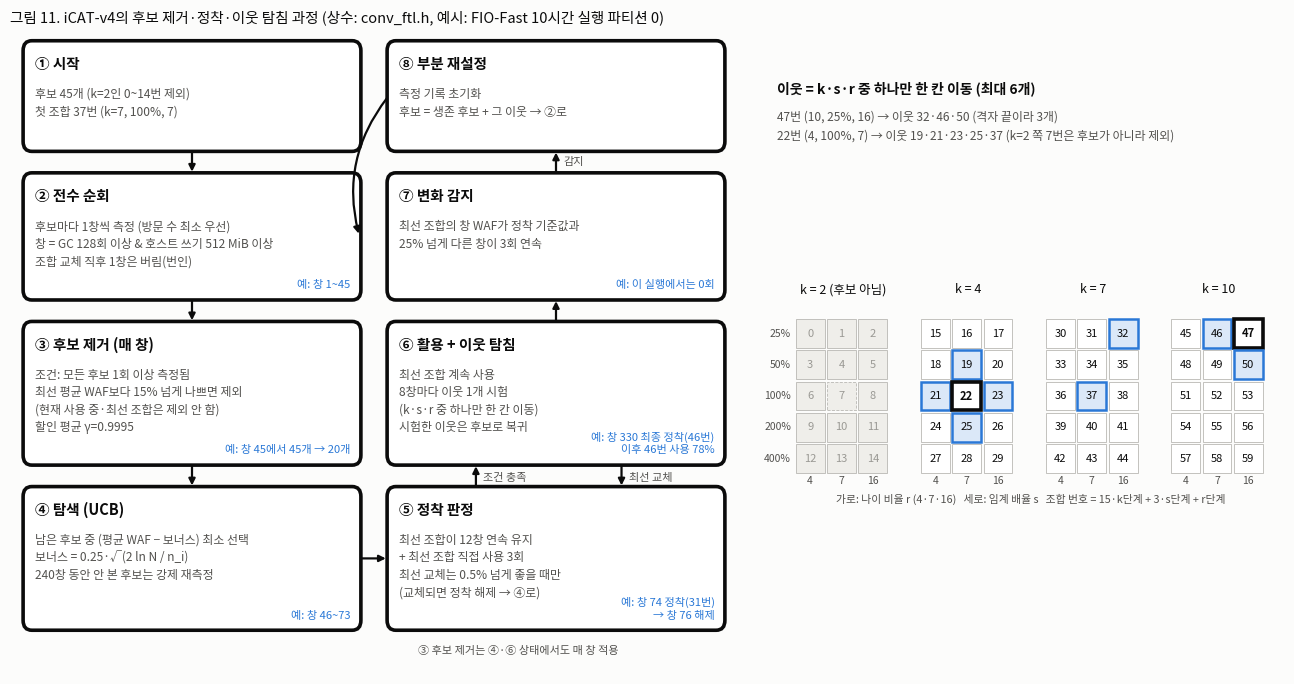

This chart was generated by the following Python code: (Note: this script raises an exception after producing the figure.)
#!/usr/bin/env python3
"""그림: iCAT-v4 후보 제거·정착·이웃 탐침 흐름도 + 47번/22번 이웃 예시 -> figs/fig11_v4_flow.(png|pdf)
상수는 online-v4-src/conv_ftl.h, 예시 수치는 FIO-Fast 10시간 실행(t4-onlinev4-rep1-x60) 파티션 0의 커널 로그."""
import matplotlib
matplotlib.use('Agg')
import matplotlib.pyplot as plt
from matplotlib import font_manager
from matplotlib.patches import FancyBboxPatch, Rectangle
font_manager.fontManager.addfont('/usr/share/fonts/opentype/noto/NotoSansCJK-Regular.ttc')
SURF, INK, INK2, GRID, V4 = '#fcfcfb', '#0b0b0b', '#52514e', '#e4e3df', '#2a78d6'
plt.rcParams.update({'font.family': 'Noto Sans CJK JP', 'font.size': 9.5, 'figure.facecolor': SURF})
fig = plt.figure(figsize=(13, 7.0))
ax = fig.add_axes([0.01, 0.0, 0.56, 0.92]); ax.set_xlim(0, 10); ax.set_ylim(2.2, 10); ax.axis('off')
def box(x, y, w, h, title, body, ex=None, lw=2.6):
    ax.add_patch(FancyBboxPatch((x, y), w, h, boxstyle='round,pad=0.02,rounding_size=0.12', fc='white', ec=INK, lw=lw))
    ax.text(x + 0.15, y + h - 0.16, title, va='top', fontsize=10.5, weight='bold', color=INK)
    ax.text(x + 0.15, y + h - 0.55, body, va='top', fontsize=8.6, color=INK2, linespacing=1.45)
    if ex: ax.text(x + w - 0.12, y + 0.1, ex, va='bottom', ha='right', fontsize=8, color=V4, linespacing=1.35)
def arrow(x1, y1, x2, y2, label=None, rad=0):
    ax.annotate('', (x2, y2), (x1, y1), arrowprops=dict(arrowstyle='-|>', color=INK, lw=1.6, connectionstyle=f'arc3,rad={rad}'))
    if label: ax.text((x1 + x2) / 2 + 0.08, (y1 + y2) / 2, label, fontsize=8, color=INK2, va='center')
W = 4.6
box(0.2, 8.55, W, 1.3, '① 시작', '후보 45개 (k=2인 0~14번 제외)\n첫 조합 37번 (k=7, 100%, 7)')
box(0.2, 6.75, W, 1.5, '② 전수 순회', '후보마다 1창씩 측정 (방문 수 최소 우선)\n창 = GC 128회 이상 & 호스트 쓰기 512 MiB 이상\n조합 교체 직후 1창은 버림(번인)', '예: 창 1~45')
box(0.2, 4.75, W, 1.7, '③ 후보 제거 (매 창)', '조건: 모든 후보 1회 이상 측정됨\n최선 평균 WAF보다 15% 넘게 나쁘면 제외\n(현재 사용 중·최선 조합은 제외 안 함)\n할인 평균 γ=0.9995', '예: 창 45에서 45개 → 20개')
box(0.2, 2.75, W, 1.7, '④ 탐색 (UCB)', '남은 후보 중 (평균 WAF − 보너스) 최소 선택\n보너스 = 0.25·√(2 ln N / n_i)\n240창 동안 안 본 후보는 강제 재측정', '예: 창 46~73')
box(5.2, 2.75, W, 1.7, '⑤ 정착 판정', '최선 조합이 12창 연속 유지\n+ 최선 조합 직접 사용 3회\n최선 교체는 0.5% 넘게 좋을 때만\n(교체되면 정착 해제 → ④로)', '예: 창 74 정착(31번)\n→ 창 76 해제')
box(5.2, 4.75, W, 1.7, '⑥ 활용 + 이웃 탐침', '최선 조합 계속 사용\n8창마다 이웃 1개 시험\n(k·s·r 중 하나만 한 칸 이동)\n시험한 이웃은 후보로 복귀', '예: 창 330 최종 정착(46번)\n이후 46번 사용 78%')
box(5.2, 6.75, W, 1.5, '⑦ 변화 감지', '최선 조합의 창 WAF가 정착 기준값과\n25% 넘게 다른 창이 3회 연속', '예: 이 실행에서는 0회')
box(5.2, 8.55, W, 1.3, '⑧ 부분 재설정', '측정 기록 초기화\n후보 = 생존 후보 + 그 이웃 → ②로')
arrow(2.5, 8.55, 2.5, 8.25); arrow(2.5, 6.75, 2.5, 6.45); arrow(2.5, 4.75, 2.5, 4.45)
arrow(4.8, 3.6, 5.2, 3.6, ''); ax.text(4.83, 3.75, '', fontsize=8)
arrow(6.4, 4.45, 6.4, 4.75); ax.text(6.5, 4.58, '조건 충족', fontsize=8, color=INK2, va='center')
arrow(8.4, 4.75, 8.4, 4.45, rad=0); ax.text(8.5, 4.58, '최선 교체', fontsize=8, color=INK2, va='center')
arrow(7.5, 6.45, 7.5, 6.75); arrow(7.5, 8.25, 7.5, 8.55); ax.text(7.6, 8.4, '감지', fontsize=8, color=INK2, va='center')
arrow(5.2, 9.2, 4.8, 7.5, rad=0.25)
ax.text(5.6, 2.45, '③ 후보 제거는 ④·⑥ 상태에서도 매 창 적용', fontsize=8, color=INK2)
ax.set_title('그림 11. iCAT-v4의 후보 제거·정착·이웃 탐침 과정 (상수: conv_ftl.h, 예시: FIO-Fast 10시간 실행 파티션 0)', loc='left', fontsize=10.5, color=INK)
# right: neighbour grid
bx = fig.add_axes([0.6, 0.08, 0.39, 0.62]); bx.set_xlim(-0.6, 15.6); bx.set_ylim(-1.6, 6.2); bx.axis('off'); bx.set_aspect('equal')
ks, sc, ra = [2, 4, 7, 10], [25, 50, 100, 200, 400], [4, 7, 16]
hl = {47: ('기준', INK), 32: ('이웃', V4), 46: ('이웃', V4), 50: ('이웃', V4), 22: ('기준', INK), 19: ('이웃', V4), 21: ('이웃', V4), 23: ('이웃', V4), 25: ('이웃', V4), 37: ('이웃', V4), 7: ('제외', INK2)}
for ki, k in enumerate(ks):
    ox = ki * 4
    bx.text(ox + 1.5, 5.75, f'k = {k}' + (' (후보 아님)' if k == 2 else ''), ha='center', fontsize=9, color=INK)
    for si in range(5):
        for ri in range(3):
            a = (ki * 5 + si) * 3 + ri; y = 4 - si
            role = hl.get(a, (None, None))[0]
            fc = '#efeeea' if k == 2 else ('white' if role is None else ('#dbe8f8' if role == '이웃' else '#ffffff'))
            lw = 2.6 if role == '기준' else (1.8 if role == '이웃' else 0.6)
            ec = INK if role == '기준' else (V4 if role == '이웃' else '#b9b8b3')
            bx.add_patch(Rectangle((ox + ri, y), 0.92, 0.92, fc=fc, ec=ec, lw=lw, ls='--' if a == 7 else '-'))
            bx.text(ox + ri + 0.46, y + 0.46, a, ha='center', va='center', fontsize=8, color=INK if k != 2 else '#9a9994', weight='bold' if role == '기준' else 'normal')
    for ri in range(3): bx.text(ox + ri + 0.46, -0.35, ra[ri], ha='center', fontsize=7.5, color=INK2)
for si in range(5): bx.text(-0.15, 4 - si + 0.46, f'{sc[si]}%', ha='right', va='center', fontsize=7.5, color=INK2)
bx.text(7.5, -0.95, '가로: 나이 비율 r (4·7·16)   세로: 임계 배율 s   조합 번호 = 15·k단계 + 3·s단계 + r단계', ha='center', fontsize=7.8, color=INK2)
fig.text(0.6, 0.83, '이웃 = k·s·r 중 하나만 한 칸 이동 (최대 6개)', fontsize=10, weight='bold', color=INK)
fig.text(0.6, 0.805, '47번 (10, 25%, 16) → 이웃 32·46·50 (격자 끝이라 3개)\n22번 (4, 100%, 7) → 이웃 19·21·23·25·37 (k=2 쪽 7번은 후보가 아니라 제외)', fontsize=8.6, color=INK2, va='top', linespacing=1.6)
for ext in ('png', 'pdf'): fig.savefig(f'/home/oy/iCAT/figs/fig11_v4_flow.{ext}', dpi=170, bbox_inches='tight', pad_inches=0.15)
